Photos from the image-classification dataset "data" in the GitHub repository nurddeenIbra/cropland-mapping. Its 3 classes are: building, cropland, uncultivated land.

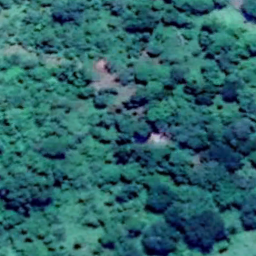
Label: uncultivated land

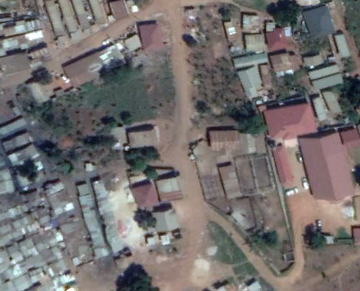
Label: building

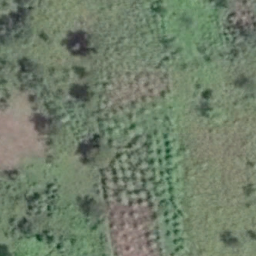
Label: cropland

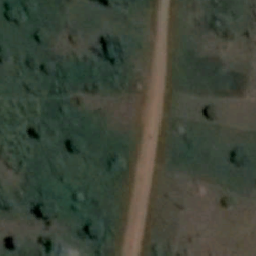
Label: cropland

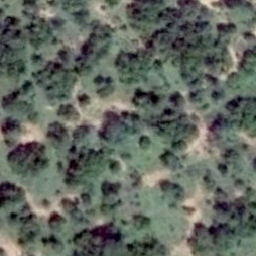
Label: uncultivated land

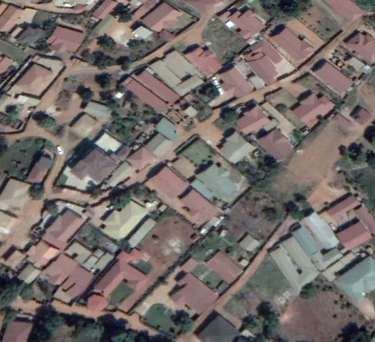
Label: building
